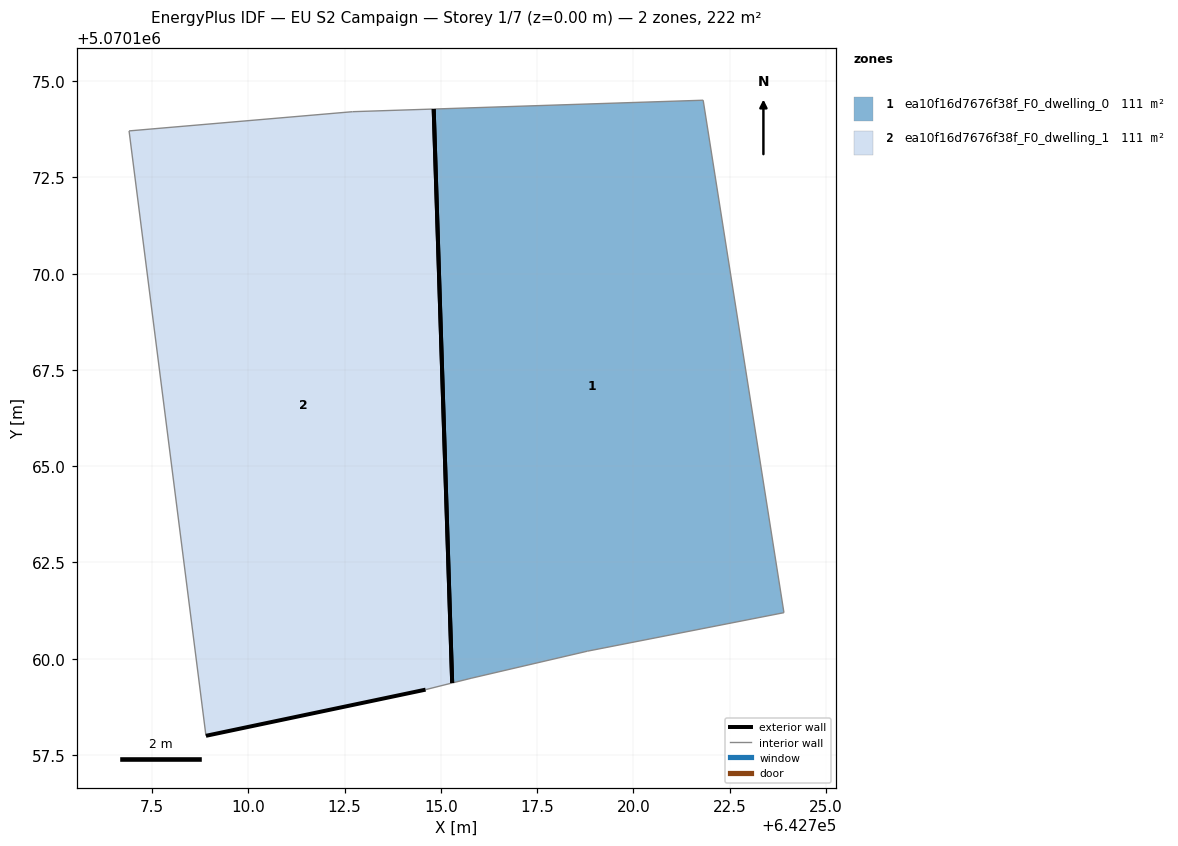
=== STOREY PLAN SPEC (per zone: floor XY polygon, exterior-wall plan segments, windows/doors) ===
zone 1: ea10f16d7676f38f_F0_dwelling_0  (111.1 m²)
  floor: (642723.91, 5070161.19) (642721.81, 5070174.50) (642714.81, 5070174.27) (642715.29, 5070159.37) (642715.80, 5070159.49) (642718.81, 5070160.19)
  exterior wall: (642715.29, 5070159.37) – (642714.81, 5070174.27)  [14.9 m]
  interior walls: 5
zone 2: ea10f16d7676f38f_F0_dwelling_1  (111.1 m²)
  floor: (642715.29, 5070159.37) (642714.81, 5070174.27) (642712.71, 5070174.21) (642706.90, 5070173.71) (642708.90, 5070158.00) (642714.60, 5070159.19)
  exterior wall: (642714.60, 5070159.19) – (642708.90, 5070158.00)  [5.8 m]
  exterior wall: (642714.81, 5070174.27) – (642715.29, 5070159.37)  [14.9 m]
  interior walls: 4

=== DERIVED (storey summary) ===
Building: EU S2 Campaign
Storey: 1 of 7  (floor level z = 0.00 m)
Storey gross floor area: 222.2 m²
Zones on this storey: 2
  - ea10f16d7676f38f_F0_dwelling_0: floor 111.1 m²; exterior wall 14.9 m (44.7 m²); WWR 0.0%
  - ea10f16d7676f38f_F0_dwelling_1: floor 111.1 m²; exterior wall 20.7 m (62.2 m²); WWR 0.0%
Zone adjacency: (none detected)